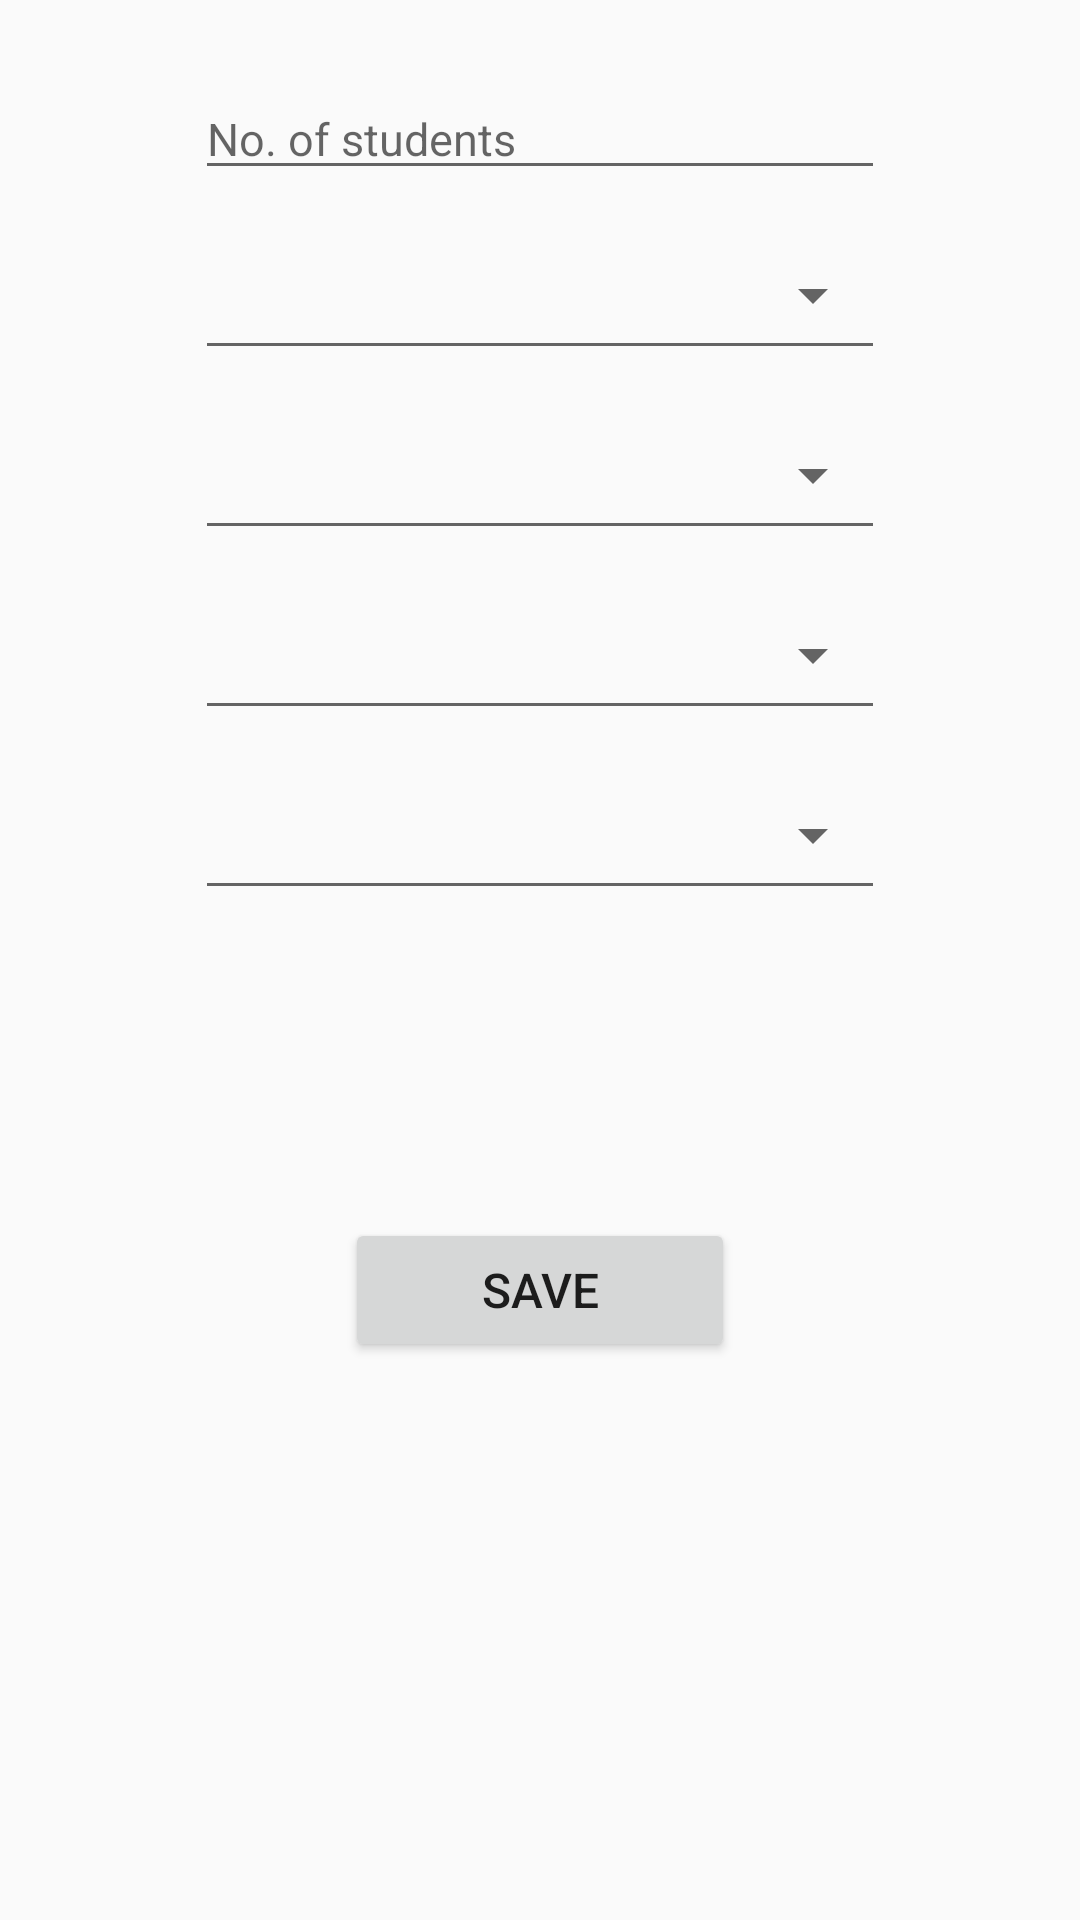

This screen was rendered from an Android layout file. Write that file and the resources it references.
<!-- AndroidManifest.xml: application theme AppTheme -->
<!-- res/layout/activity_add_class.xml -->
<RelativeLayout xmlns:android="http://schemas.android.com/apk/res/android"
    xmlns:tools="http://schemas.android.com/tools"
    android:layout_width="match_parent"
    android:layout_height="match_parent"
    android:paddingBottom="@dimen/activity_vertical_margin"
    android:paddingLeft="@dimen/activity_horizontal_margin"
    android:paddingRight="@dimen/activity_horizontal_margin"
    android:paddingTop="@dimen/activity_vertical_margin"
    tools:context="com.example.ashwin.hajeri.savedClassList.AddClass">

    <ScrollView
        android:id="@+id/scrollView"
        android:layout_width="match_parent"
        android:layout_height="wrap_content"
        android:layout_alignParentTop="true"
        android:layout_centerHorizontal="true">

        <RelativeLayout
            android:layout_width="match_parent"
            android:layout_height="wrap_content">

            <EditText
                android:id="@+id/etStrength"
                android:layout_width="230dp"
                android:layout_height="wrap_content"
                android:layout_alignParentTop="true"
                android:layout_centerHorizontal="true"
                android:layout_marginTop="10dp"
                android:hint="No. of students"
                android:inputType="number"
                android:textSize="15sp" />

            <Spinner
                android:id="@+id/spYear"
                style="@style/Widget.AppCompat.Spinner.Underlined"
                android:layout_width="230dp"
                android:layout_height="50dp"
                android:layout_below="@+id/etStrength"
                android:layout_centerHorizontal="true"
                android:layout_marginTop="10dp"
                android:prompt="@string/select_class_name"
                android:spinnerMode="dialog" />

            <Spinner
                android:id="@+id/spClassName"
                style="@style/Widget.AppCompat.Spinner.Underlined"
                android:layout_width="230dp"
                android:layout_height="50dp"
                android:layout_below="@+id/spYear"
                android:layout_centerHorizontal="true"
                android:layout_marginTop="10dp"
                android:prompt="@string/select_class_name"
                android:spinnerMode="dialog" />

            <Spinner
                android:id="@+id/spClassType"
                style="@style/Widget.AppCompat.Spinner.Underlined"
                android:layout_width="230dp"
                android:layout_height="50dp"
                android:layout_below="@+id/spClassName"
                android:layout_centerHorizontal="true"
                android:layout_marginTop="10dp"
                android:prompt="@string/select_class_type"
                android:spinnerMode="dialog" />

            <Spinner
                android:id="@+id/spDivision"
                style="@style/Widget.AppCompat.Spinner.Underlined"
                android:layout_width="230dp"
                android:layout_height="50dp"
                android:layout_below="@+id/spClassType"
                android:layout_centerHorizontal="true"
                android:layout_marginTop="10dp"
                android:prompt="@string/select_division"
                android:spinnerMode="dialog" />

            <TextView
                android:id="@+id/tvSelectBatch"
                android:layout_width="wrap_content"
                android:layout_height="wrap_content"
                android:layout_alignStart="@+id/spClassBatch"
                android:layout_below="@+id/spDivision"
                android:layout_marginTop="10dp"
                android:text="*Select Batch"
                android:textColor="@color/fab_color_1"
                android:textSize="13sp"
                android:visibility="invisible" />


            <Spinner
                android:id="@+id/spClassBatch"
                style="@style/Widget.AppCompat.Spinner.Underlined"
                android:layout_width="230dp"
                android:layout_height="50dp"
                android:layout_below="@+id/tvSelectBatch"
                android:layout_centerHorizontal="true"
                android:layout_marginTop="10dp"
                android:prompt="@string/select_batch"
                android:spinnerMode="dialog"
                android:visibility="invisible" />

            <Button
                android:id="@+id/bSaveClass"
                android:layout_width="130dp"
                android:layout_height="wrap_content"
                android:layout_below="@+id/spClassBatch"
                android:layout_centerHorizontal="true"
                android:layout_marginTop="15dp"
                android:elevation="2dp"
                android:text="Save"
                android:textSize="16sp" />

        </RelativeLayout>
    </ScrollView>

</RelativeLayout>
<!-- resources referenced by this layout -->
<resources>
  <color name="fab_color_1">#ff5252</color>
  <dimen name="activity_horizontal_margin">16dp</dimen>
  <dimen name="activity_vertical_margin">16dp</dimen>
  <string name="select_batch">Select Batch</string>
  <string name="select_class_name">Select Class</string>
  <string name="select_class_type">Select Class Type</string>
  <string name="select_division">Select Division</string>
  <style name="AppTheme" parent="Theme.AppCompat.Light.DarkActionBar">
          
          <item name="actionBarStyle">@style/MyActionBarStyle</item>
      </style>
  <style name="MyActionBarStyle" parent="@style/Widget.AppCompat.Light.ActionBar.Solid.Inverse">
          <item name="background">@drawable/color_app</item>
      </style>
</resources>
